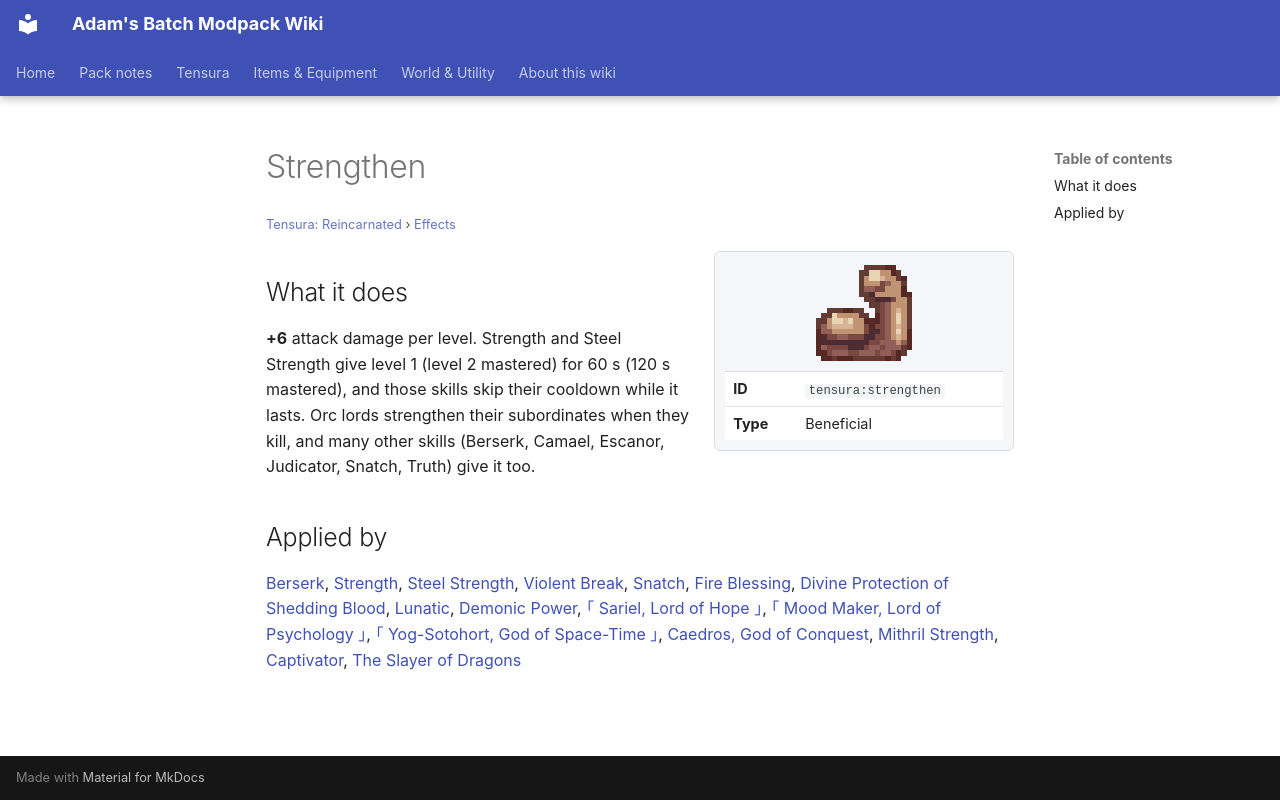

repository: Proteus-Nell/Adams-Batch-MC-Modpack-Wiki · page: tensura-reincarnated/effects/strengthen/index.html · generator: mkdocs

# Strengthen

<small>[Tensura: Reincarnated](../index.md) &rsaquo; [Effects](index.md)</small>

<div class="infobox" markdown>

![Strengthen](../../assets/icons/tensura/effect/strengthen.png)

| | |
|---|---|
| **ID** | `tensura:strengthen` |
| **Type** | Beneficial |

</div>

## What it does

**+6** attack damage per level. Strength and Steel Strength give level 1 (level 2 mastered) for 60 s (120 s mastered), and those skills skip their cooldown while it lasts. Orc lords strengthen their subordinates when they kill, and many other skills (Berserk, Camael, Escanor, Judicator, Snatch, Truth) give it too.

## Applied by

[Berserk](../abilities/unique-skills/berserk.md), [Strength](../abilities/common-skills/strength.md), [Steel Strength](../abilities/extra-skills/steel-strength.md), [Violent Break](../abilities/battlewill/violent-break.md), [Snatch](../../tr-nightmares/abilities/unique-skills/snatch.md), [Fire Blessing](../../tr-nightmares/abilities/extra-skills/fire-blessing.md), [Divine Protection of Shedding Blood](../../tr-nightmares/abilities/extra-skills/shedding-blood-blessing.md), [Lunatic](../../tr-nightmares/abilities/unique-skills/lunatic.md), [Demonic Power](../../tr-nightmares/abilities/intrinsic-skills/demonic-power.md), [｢ Sariel, Lord of Hope ｣](../../tr-nightmares/abilities/ultimate-skills/sariel.md), [｢ Mood Maker, Lord of Psychology ｣](../../tr-nightmares/abilities/ultimate-skills/mood-maker.md), [｢ Yog-Sotohort, God of Space-Time ｣](../../tr-nightmares/abilities/ultimate-skills/yog-sotohort.md), [Caedros, God of Conquest](../../tensura-more-skills/abilities/ultimate-skills/caedros-god-of-conquest.md), [Mithril Strength](../../tensura-mysticism/abilities/extra-skills/mithril-strength.md), [Captivator](../../tensura-mysticism/abilities/unique-skills/captivator.md), [The Slayer of Dragons](../../ascension/abilities/ultimate-skills/slayer-of-dragons.md)
